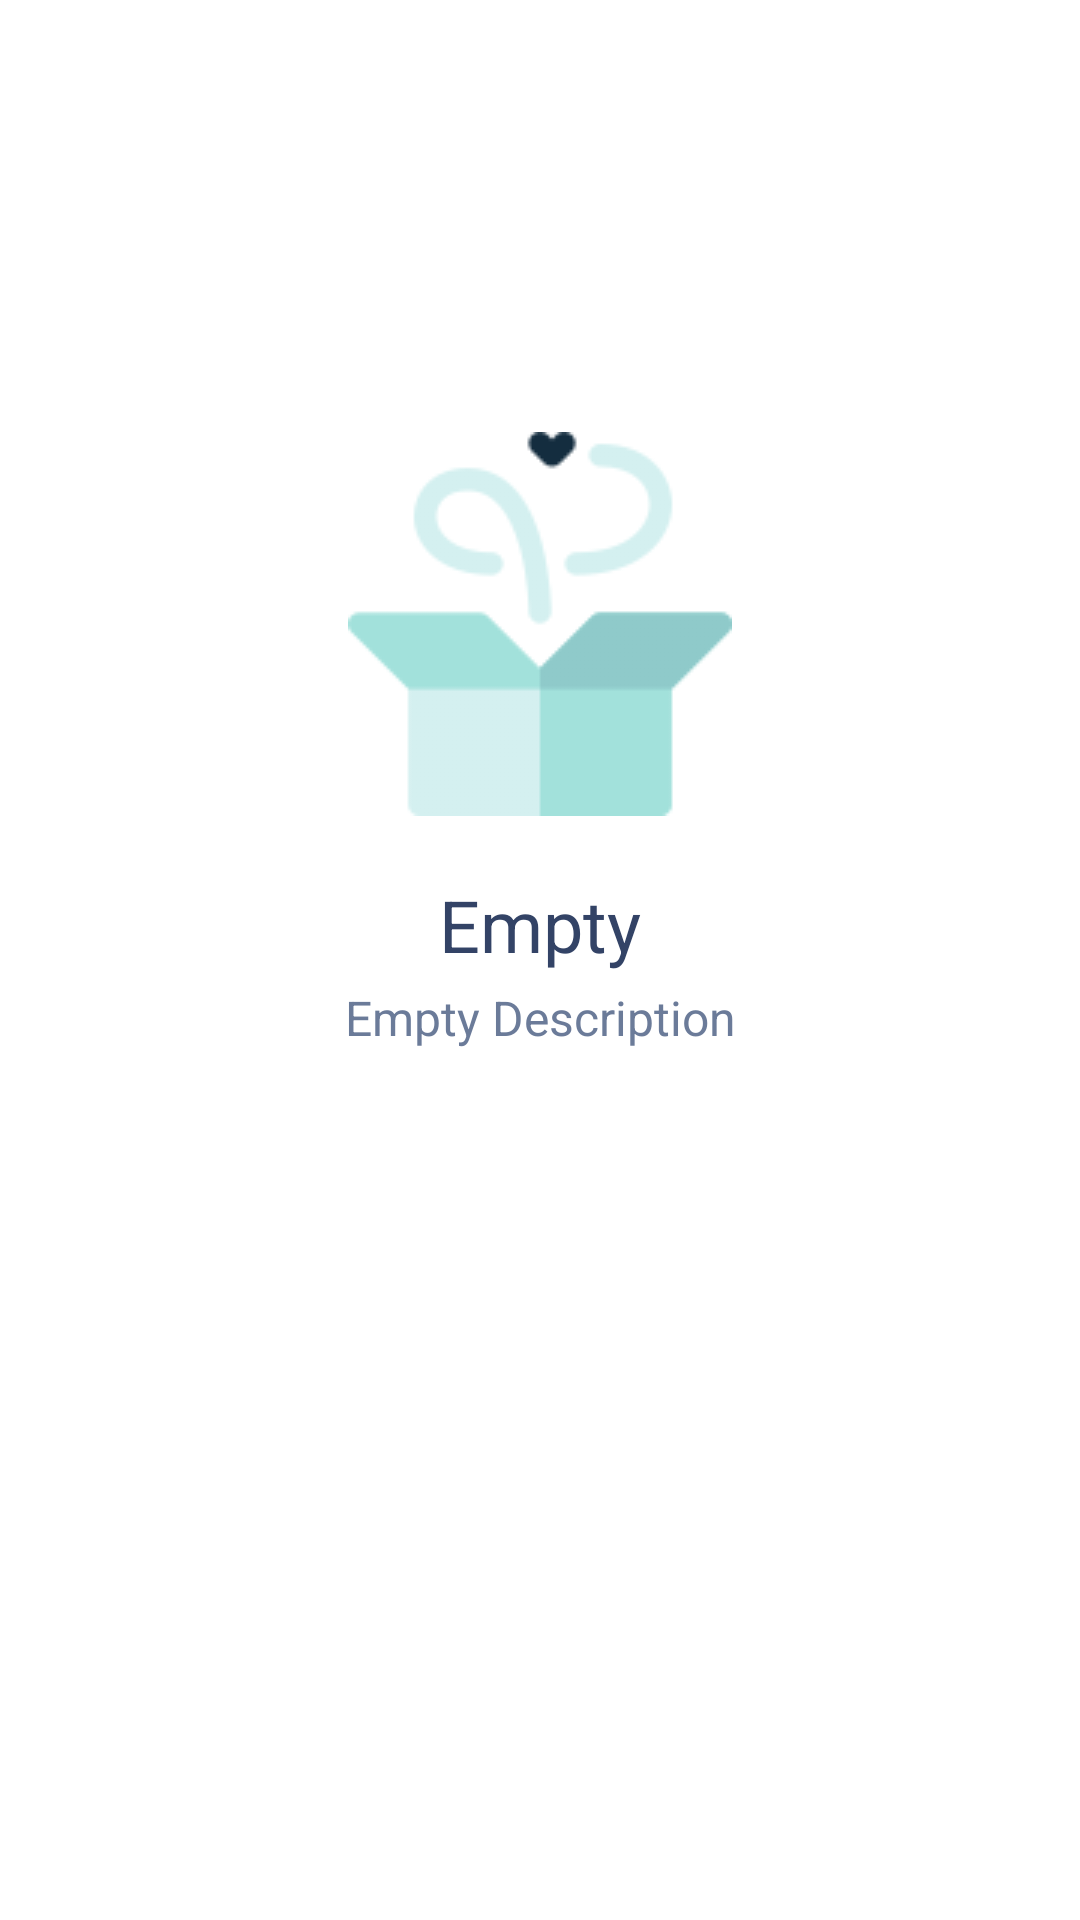

Produce the Android XML layout that renders to this screen, including the resource entries it uses.
<!-- AndroidManifest.xml: application theme Theme.AppCompat.NoActionBar.TransluentStatusBar -->
<!-- res/layout/fragment_empty.xml -->
<?xml version="1.0" encoding="utf-8"?>
<LinearLayout
    xmlns:android="http://schemas.android.com/apk/res/android"
    xmlns:tools="http://schemas.android.com/tools"
    android:layout_width="match_parent"
    android:layout_height="match_parent"
    android:orientation="vertical"
    tools:context=".fragments.EmptyFragment"
    android:background="@color/white"
    android:paddingTop="@dimen/margin_xxlarge">

    <androidx.appcompat.widget.AppCompatImageView
        android:id="@+id/ivEmptyImage"
        android:layout_width="match_parent"
        android:layout_height="wrap_content"
        android:layout_gravity="center"
        android:src="@drawable/empty_box"
        android:layout_marginTop="@dimen/margin_xxlarge"
        android:paddingTop="@dimen/margin_xxlarge"/>

    <androidx.appcompat.widget.AppCompatTextView
        android:id="@+id/tvEmptyTitle"
        android:layout_width="match_parent"
        android:layout_height="wrap_content"
        android:text="Empty"
        android:textSize="@dimen/text_heading_1x"
        android:textColor="@color/colorPrimaryDark"
        android:textAlignment="center"
        android:layout_marginTop="@dimen/margin_medium_3"
        android:layout_marginHorizontal="@dimen/margin_xxlarge"/>

    <androidx.appcompat.widget.AppCompatTextView
        android:id="@+id/tvEmptyDescription"
        android:layout_width="match_parent"
        android:layout_height="wrap_content"
        android:text="Empty Description"
        android:textSize="@dimen/text_regular_2x"
        android:textColor="@color/colorPrimary"
        android:textAlignment="center"
        android:layout_marginTop="@dimen/margin_small"
        android:layout_marginHorizontal="@dimen/margin_xlarge"/>


</LinearLayout>
<!-- resources referenced by this layout -->
<resources>
  <color name="colorPrimary">#6B7B99</color>
  <color name="colorPrimaryDark">#334366</color>
  <color name="white">#FFFFFFFF</color>
  <dimen name="margin_medium_3">20dp</dimen>
  <dimen name="margin_small">4dp</dimen>
  <dimen name="margin_xlarge">32dp</dimen>
  <dimen name="margin_xxlarge">48dp</dimen>
  <dimen name="text_heading_1x">24sp</dimen>
  <dimen name="text_regular_2x">16sp</dimen>
  <!-- drawable empty_box: png bitmap (drawable, 7141 bytes) -->
  <style name="Theme.AppCompat.NoActionBar.TransluentStatusBar">
          <item name="android:windowTranslucentStatus">true</item>
          <item name="android:statusBarColor">@android:color/transparent</item>
      </style>
</resources>
